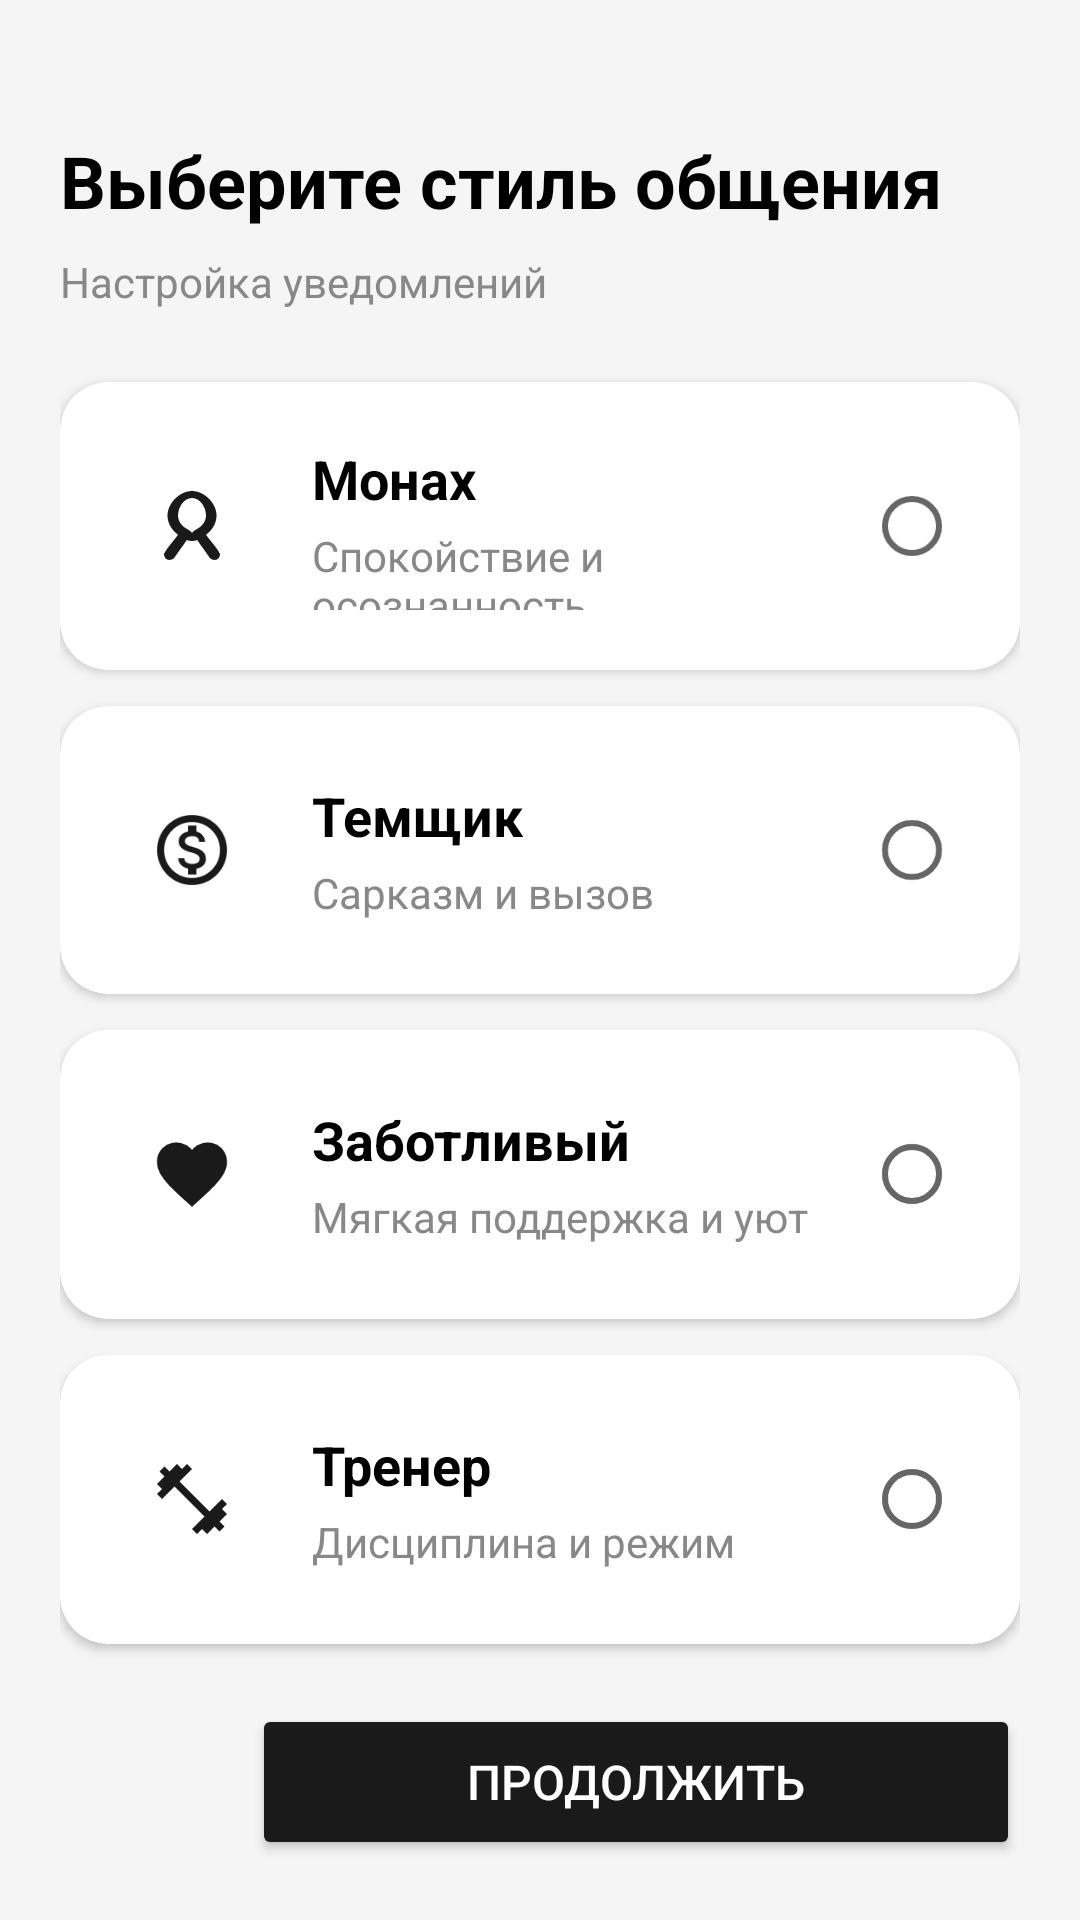

Reconstruct the res/layout file that produces this screen, plus the resources it refers to.
<!-- AndroidManifest.xml: application theme Theme.AppCompat.Light.NoActionBar -->
<!-- res/layout/activity_style_select.xml -->
<?xml version="1.0" encoding="utf-8"?>
<LinearLayout xmlns:android="http://schemas.android.com/apk/res/android"
    xmlns:app="http://schemas.android.com/apk/res-auto"
    android:layout_width="match_parent"
    android:layout_height="match_parent"
    android:orientation="vertical"
    android:padding="20dp"
    android:background="#F5F5F5">

    <TextView
        android:layout_width="wrap_content"
        android:layout_height="wrap_content"
        android:text="Выберите стиль общения"
        android:textSize="24sp"
        android:textColor="#000000"
        android:textStyle="bold"
        android:layout_marginTop="24dp"
        android:layout_marginBottom="8dp" />

    <TextView
        android:layout_width="wrap_content"
        android:layout_height="wrap_content"
        android:layout_marginBottom="24dp"
        android:text="Настройка уведомлений"
        android:textColor="#888888"
        android:textSize="14sp" />

    <androidx.cardview.widget.CardView
        android:id="@+id/card_energetic"
        android:layout_width="match_parent"
        android:layout_height="0dp"
        android:layout_weight="1"
        android:layout_marginBottom="12dp"
        android:clickable="true"
        android:focusable="true"
        android:foreground="?attr/selectableItemBackground"
        app:cardCornerRadius="16dp"
        app:cardElevation="2dp"
        app:cardBackgroundColor="#FFFFFF">

        <LinearLayout
            android:layout_width="match_parent"
            android:layout_height="match_parent"
            android:orientation="horizontal"
            android:padding="20dp"
            android:gravity="center_vertical">

            <ImageView
                android:layout_width="48dp"
                android:layout_height="48dp"
                android:src="@drawable/ic_lotus"
                android:padding="10dp"
                android:background="@drawable/circle_icon_bg"
                android:contentDescription="Монах" />

            <LinearLayout
                android:layout_width="0dp"
                android:layout_height="wrap_content"
                android:layout_weight="1"
                android:orientation="vertical"
                android:layout_marginStart="16dp">

                <TextView
                    android:layout_width="wrap_content"
                    android:layout_height="wrap_content"
                    android:text="Монах"
                    android:textSize="18sp"
                    android:textColor="#000000"
                    android:textStyle="bold" />

                <TextView
                    android:layout_width="wrap_content"
                    android:layout_height="wrap_content"
                    android:text="Спокойствие и осознанность"
                    android:textSize="14sp"
                    android:textColor="#888888"
                    android:layout_marginTop="4dp" />

            </LinearLayout>

            <RadioButton
                android:id="@+id/radio_energetic"
                android:layout_width="wrap_content"
                android:layout_height="wrap_content"
                android:clickable="false" />

        </LinearLayout>

    </androidx.cardview.widget.CardView>

    <androidx.cardview.widget.CardView
        android:id="@+id/card_bold"
        android:layout_width="match_parent"
        android:layout_height="0dp"
        android:layout_weight="1"
        android:layout_marginBottom="12dp"
        android:clickable="true"
        android:focusable="true"
        android:foreground="?attr/selectableItemBackground"
        app:cardCornerRadius="16dp"
        app:cardElevation="2dp"
        app:cardBackgroundColor="#FFFFFF">

        <LinearLayout
            android:layout_width="match_parent"
            android:layout_height="match_parent"
            android:orientation="horizontal"
            android:padding="20dp"
            android:gravity="center_vertical">

            <ImageView
                android:layout_width="48dp"
                android:layout_height="48dp"
                android:src="@drawable/ic_coin"
                android:padding="10dp"
                android:background="@drawable/circle_icon_bg"
                android:contentDescription="Темщик" />

            <LinearLayout
                android:layout_width="0dp"
                android:layout_height="wrap_content"
                android:layout_weight="1"
                android:orientation="vertical"
                android:layout_marginStart="16dp">

                <TextView
                    android:layout_width="wrap_content"
                    android:layout_height="wrap_content"
                    android:text="Темщик"
                    android:textSize="18sp"
                    android:textColor="#000000"
                    android:textStyle="bold" />

                <TextView
                    android:layout_width="wrap_content"
                    android:layout_height="wrap_content"
                    android:text="Сарказм и вызов"
                    android:textSize="14sp"
                    android:textColor="#888888"
                    android:layout_marginTop="4dp" />

            </LinearLayout>

            <RadioButton
                android:id="@+id/radio_bold"
                android:layout_width="wrap_content"
                android:layout_height="wrap_content"
                android:clickable="false" />

        </LinearLayout>

    </androidx.cardview.widget.CardView>

    <androidx.cardview.widget.CardView
        android:id="@+id/card_caring"
        android:layout_width="match_parent"
        android:layout_height="0dp"
        android:layout_weight="1"
        android:layout_marginBottom="12dp"
        android:clickable="true"
        android:focusable="true"
        android:foreground="?attr/selectableItemBackground"
        app:cardCornerRadius="16dp"
        app:cardElevation="2dp"
        app:cardBackgroundColor="#FFFFFF">

        <LinearLayout
            android:layout_width="match_parent"
            android:layout_height="match_parent"
            android:orientation="horizontal"
            android:padding="20dp"
            android:gravity="center_vertical">

            <ImageView
                android:layout_width="48dp"
                android:layout_height="48dp"
                android:src="@drawable/ic_heart"
                android:padding="10dp"
                android:background="@drawable/circle_icon_bg"
                android:contentDescription="Заботливый" />

            <LinearLayout
                android:layout_width="0dp"
                android:layout_height="wrap_content"
                android:layout_weight="1"
                android:orientation="vertical"
                android:layout_marginStart="16dp">

                <TextView
                    android:layout_width="wrap_content"
                    android:layout_height="wrap_content"
                    android:text="Заботливый"
                    android:textSize="18sp"
                    android:textColor="#000000"
                    android:textStyle="bold" />

                <TextView
                    android:layout_width="wrap_content"
                    android:layout_height="wrap_content"
                    android:text="Мягкая поддержка и уют"
                    android:textSize="14sp"
                    android:textColor="#888888"
                    android:layout_marginTop="4dp" />

            </LinearLayout>

            <RadioButton
                android:id="@+id/radio_caring"
                android:layout_width="wrap_content"
                android:layout_height="wrap_content"
                android:clickable="false" />

        </LinearLayout>

    </androidx.cardview.widget.CardView>

    <androidx.cardview.widget.CardView
        android:id="@+id/card_strict"
        android:layout_width="match_parent"
        android:layout_height="0dp"
        android:layout_weight="1"
        android:layout_marginBottom="20dp"
        android:clickable="true"
        android:focusable="true"
        android:foreground="?attr/selectableItemBackground"
        app:cardCornerRadius="16dp"
        app:cardElevation="2dp"
        app:cardBackgroundColor="#FFFFFF">

        <LinearLayout
            android:layout_width="match_parent"
            android:layout_height="match_parent"
            android:orientation="horizontal"
            android:padding="20dp"
            android:gravity="center_vertical">

            <ImageView
                android:layout_width="48dp"
                android:layout_height="48dp"
                android:src="@drawable/ic_dumbbell"
                android:padding="10dp"
                android:background="@drawable/circle_icon_bg"
                android:contentDescription="Тренер" />

            <LinearLayout
                android:layout_width="0dp"
                android:layout_height="wrap_content"
                android:layout_weight="1"
                android:orientation="vertical"
                android:layout_marginStart="16dp">

                <TextView
                    android:layout_width="wrap_content"
                    android:layout_height="wrap_content"
                    android:text="Тренер"
                    android:textSize="18sp"
                    android:textColor="#000000"
                    android:textStyle="bold" />

                <TextView
                    android:layout_width="wrap_content"
                    android:layout_height="wrap_content"
                    android:text="Дисциплина и режим"
                    android:textSize="14sp"
                    android:textColor="#888888"
                    android:layout_marginTop="4dp" />

            </LinearLayout>

            <RadioButton
                android:id="@+id/radio_strict"
                android:layout_width="wrap_content"
                android:layout_height="wrap_content"
                android:clickable="false" />

        </LinearLayout>

    </androidx.cardview.widget.CardView>

    <LinearLayout
        android:layout_width="match_parent"
        android:layout_height="wrap_content"
        android:orientation="horizontal"
        android:gravity="center">

        <ImageButton
            android:id="@+id/btn_back"
            android:layout_width="48dp"
            android:layout_height="48dp"
            android:src="@drawable/ic_arrow_back"
            android:background="?attr/selectableItemBackgroundBorderless"
            android:contentDescription="Назад"
            android:layout_marginEnd="16dp" />

        <Button
            android:id="@+id/btn_continue"
            android:layout_width="0dp"
            android:layout_height="52dp"
            android:layout_weight="1"
            android:text="Продолжить"
            android:textColor="#FFFFFF"
            android:textSize="16sp"
            android:backgroundTint="#1A1A1A"
            android:insetTop="0dp"
            android:insetBottom="0dp"
            app:cornerRadius="12dp" />

    </LinearLayout>

</LinearLayout>
<!-- resources referenced by this layout -->
<resources>
  <!-- drawable ic_coin (drawable) -->
  <vector xmlns:android="http://schemas.android.com/apk/res/android"
      android:width="24dp"
      android:height="24dp"
      android:viewportWidth="24"
      android:viewportHeight="24">
      <path
          android:fillColor="#1A1A1A"
          android:pathData="M12,2C6.48,2 2,6.48 2,12s4.48,10 10,10 10,-4.48 10,-10S17.52,2 12,2zM12,20c-4.41,0 -8,-3.59 -8,-8s3.59,-8 8,-8 8,3.59 8,8 -3.59,8 -8,8zM12.31,11.14c-1.77,-0.45 -2.34,-0.94 -2.34,-1.67 0,-0.84 0.79,-1.43 2.1,-1.43 1.38,0 1.9,0.66 1.94,1.64h1.71c-0.05,-1.34 -0.87,-2.57 -2.49,-2.97V5H10.9v1.69c-1.51,0.32 -2.72,1.3 -2.72,2.81 0,1.79 1.49,2.69 3.66,3.21 1.95,0.46 2.34,1.15 2.34,1.87 0,0.53 -0.39,1.39 -2.1,1.39 -1.6,0 -2.23,-0.72 -2.32,-1.64H8.04c0.1,1.7 1.36,2.66 2.86,2.97V19h2.34v-1.67c1.52,-0.29 2.72,-1.16 2.73,-2.77 -0.01,-2.2 -1.9,-2.96 -3.66,-3.42z" />
  </vector>
  <!-- drawable ic_dumbbell (drawable) -->
  <vector xmlns:android="http://schemas.android.com/apk/res/android"
      android:width="24dp"
      android:height="24dp"
      android:viewportWidth="24"
      android:viewportHeight="24">
      <path
          android:fillColor="#1A1A1A"
          android:pathData="M20.57,14.86L22,13.43 20.57,12 17,15.57 8.43,7 12,3.43 10.57,2 9.14,3.43 7.71,2 5.57,4.14 4.14,2.71 2.71,4.14l1.43,1.43L2,7.71l1.43,1.43L2,10.57 3.43,12 7,8.43 15.57,17 12,20.57 13.43,22l1.43,-1.43L16.29,22l2.14,-2.14 1.43,1.43 1.43,-1.43 -1.43,-1.43L22,16.29l-1.43,-1.43Z" />
  </vector>
  <!-- drawable ic_heart (drawable) -->
  <vector xmlns:android="http://schemas.android.com/apk/res/android"
      android:width="24dp"
      android:height="24dp"
      android:viewportWidth="24"
      android:viewportHeight="24">
      <path
          android:fillColor="#1A1A1A"
          android:pathData="M12,21.35l-1.45,-1.32C5.4,15.36 2,12.28 2,8.5 2,5.42 4.42,3 7.5,3c1.74,0 3.41,0.81 4.5,2.09C13.09,3.81 14.76,3 16.5,3 19.58,3 22,5.42 22,8.5c0,3.78 -3.4,6.86 -8.55,11.54L12,21.35Z" />
  </vector>
  <!-- drawable ic_lotus (drawable) -->
  <vector xmlns:android="http://schemas.android.com/apk/res/android"
      android:width="24dp"
      android:height="24dp"
      android:viewportWidth="24"
      android:viewportHeight="24">
      <path
          android:fillColor="#1A1A1A"
          android:pathData="M12,2C8.5,2 5,5.5 5,9C5,11 6,13 8,14.5C7,16 5,18 4,20C4,20.5 4.2,21 4.5,21.3C5.3,22 6.5,21.7 7,21C8,19.5 9.5,17.5 10.5,16C11,16.2 11.5,16.3 12,16.3C12.5,16.3 13,16.2 13.5,16C14.5,17.5 16,19.5 17,21C17.5,21.7 18.7,22 19.5,21.3C19.8,21 20,20.5 20,20C19,18 17,16 16,14.5C18,13 19,11 19,9C19,5.5 15.5,2 12,2ZM12,4C14.2,4 16,6.5 16,9C16,10 15.5,11.5 14,12.5C13.2,13 12.2,13.5 12,14C11.8,13.5 10.8,13 10,12.5C8.5,11.5 8,10 8,9C8,6.5 9.8,4 12,4Z" />
  </vector>
</resources>
